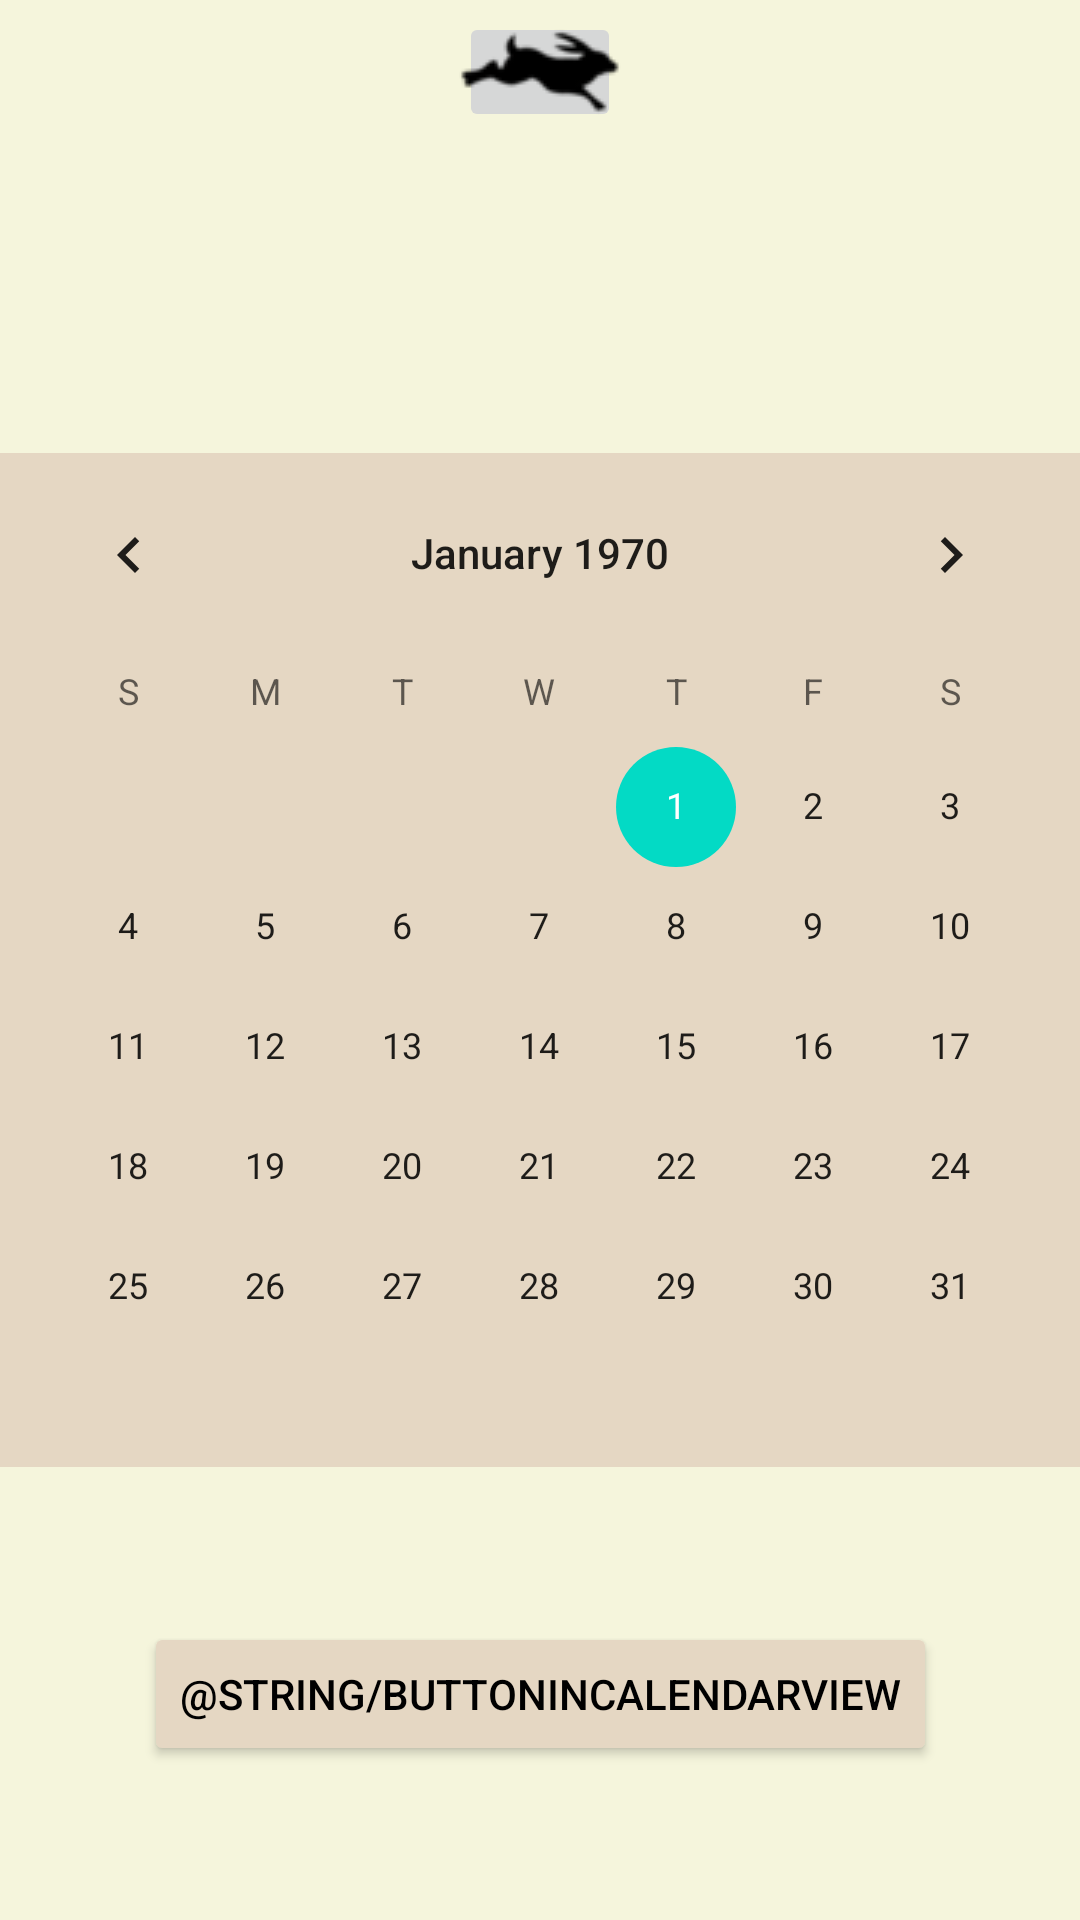

Android layout source for this screen:
<!-- AndroidManifest.xml: application theme Theme.HopApp -->
<!-- res/layout/activity_calendar.xml -->
<?xml version="1.0" encoding="utf-8"?>
<androidx.constraintlayout.widget.ConstraintLayout xmlns:android="http://schemas.android.com/apk/res/android"
    xmlns:app="http://schemas.android.com/apk/res-auto"
    xmlns:tools="http://schemas.android.com/tools"
    android:layout_width="match_parent"
    android:layout_height="match_parent"
    android:background="#f5f5dc"
    tools:context=".Calendar">

    <CalendarView
        android:id="@+id/calendarView"
        android:layout_width="match_parent"
        android:layout_height="wrap_content"
        android:background="#e5d7c3"
        app:layout_constraintBottom_toBottomOf="parent"
        app:layout_constraintEnd_toEndOf="parent"
        app:layout_constraintStart_toStartOf="parent"
        app:layout_constraintTop_toTopOf="parent" />

    <Button
        android:id="@+id/scheduleBtn"
        android:layout_width="wrap_content"
        android:layout_height="wrap_content"
        android:backgroundTint="#e5d7c3"
        android:text="@string/buttonInCalendarView"
        android:textAllCaps="true"
        android:textColor="@color/black"
        android:onClick="openSchedule"
        app:layout_constraintBottom_toBottomOf="parent"
        app:layout_constraintEnd_toEndOf="parent"
        app:layout_constraintStart_toStartOf="parent"

        app:layout_constraintTop_toBottomOf="@+id/calendarView" />

    <ImageButton
        android:id="@+id/rabbitBackBtn"
        android:layout_width="54dp"
        android:layout_height="40dp"
        android:layout_marginTop="4dp"
        android:onClick="backToMain"
        app:layout_constraintEnd_toEndOf="parent"
        app:layout_constraintStart_toStartOf="parent"
        app:layout_constraintTop_toTopOf="parent"
        app:srcCompat="@drawable/routine_icon" />


</androidx.constraintlayout.widget.ConstraintLayout>
<!-- resources referenced by this layout -->
<resources>
  <color name="black">#FF000000</color>
  <!-- drawable routine_icon: png bitmap (drawable-v24, 2361 bytes) -->
  <style name="Theme.HopApp" parent="Theme.MaterialComponents.DayNight.DarkActionBar">
          
          <item name="colorPrimary">@color/purple_500</item>
          <item name="colorPrimaryVariant">@color/purple_700</item>
          <item name="colorOnPrimary">@color/white</item>
          
          <item name="colorSecondary">@color/teal_200</item>
          <item name="colorSecondaryVariant">@color/teal_700</item>
          <item name="colorOnSecondary">@color/black</item>
          
          <item name="android:statusBarColor" tools:targetApi="l">?attr/colorPrimaryVariant</item>
          
      </style>
  <color name="purple_500">#FF6200EE</color>
  <color name="purple_700">#FF3700B3</color>
  <color name="white">#FFFFFFFF</color>
  <color name="teal_200">#FF03DAC5</color>
  <color name="teal_700">#FF018786</color>
</resources>
